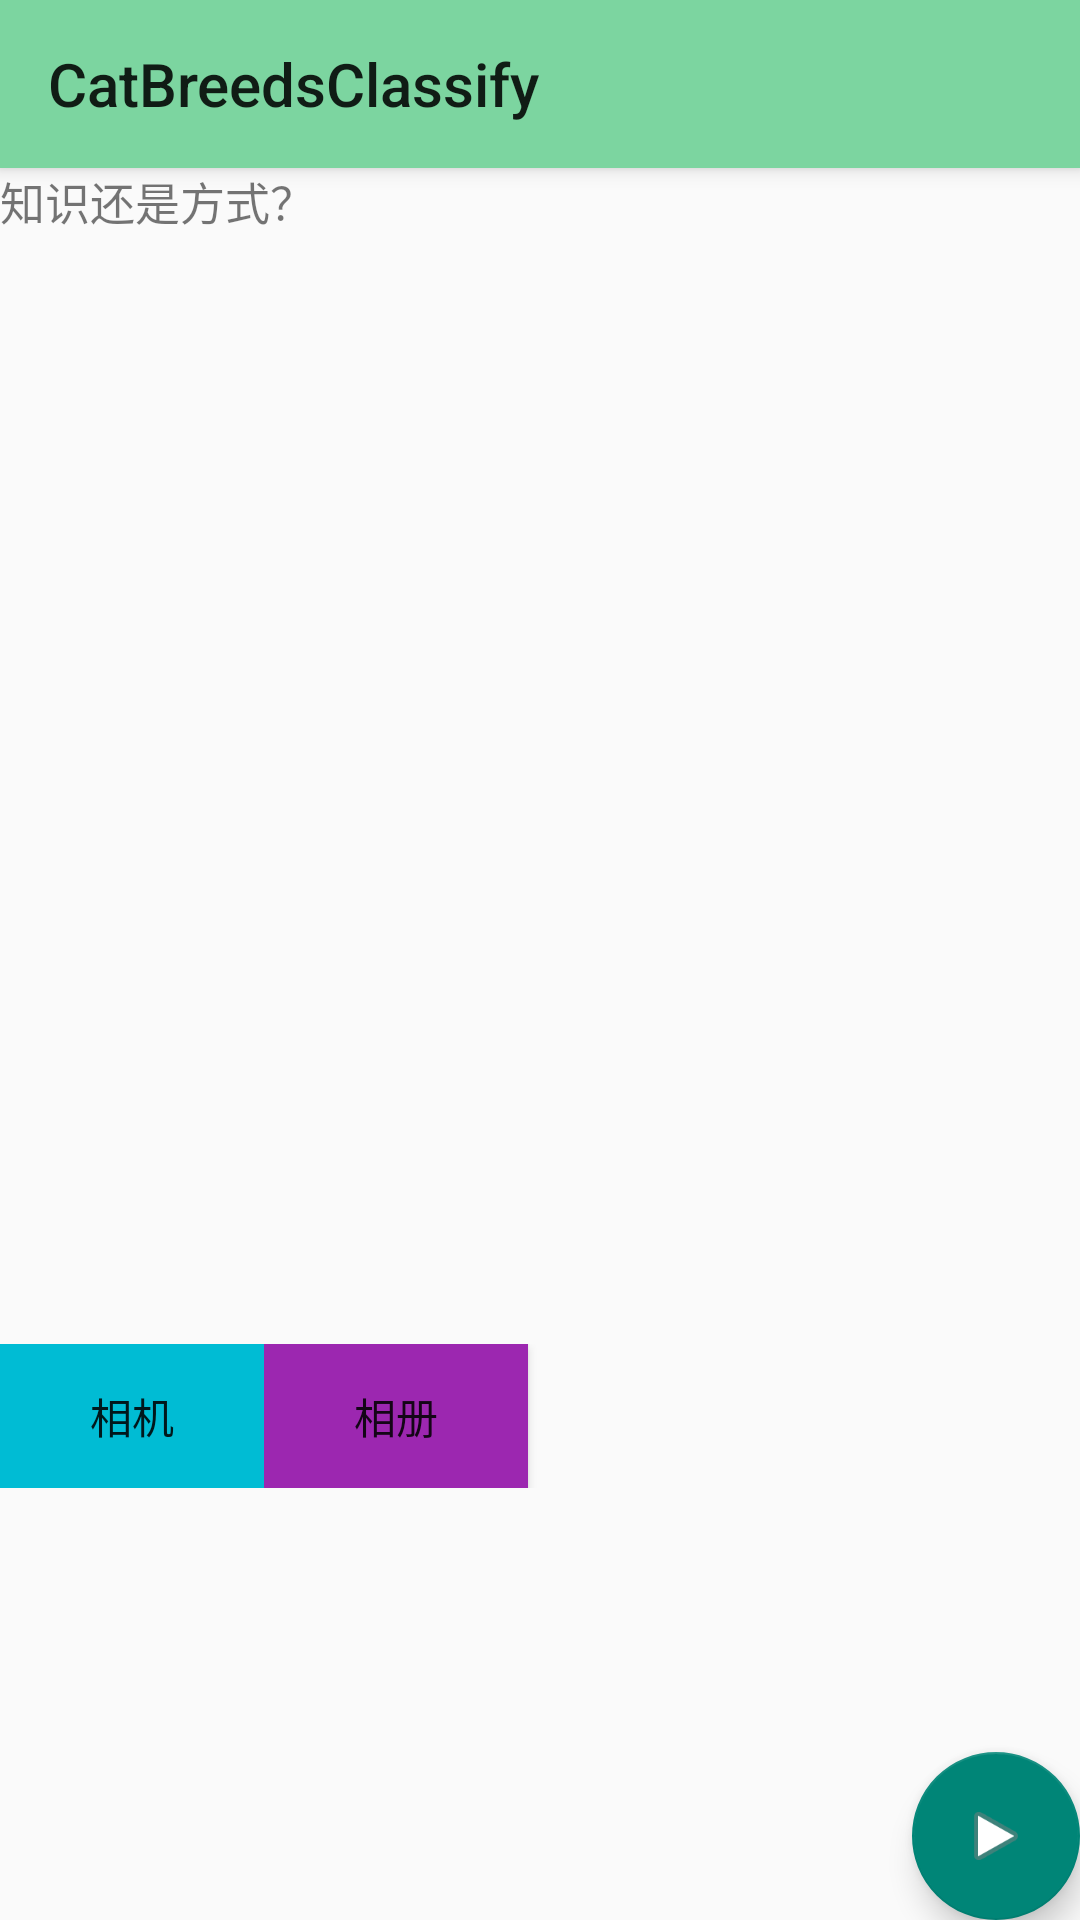

The Android layout XML behind this screen, and the referenced resources:
<!-- AndroidManifest.xml: activity theme Theme.AppCompat.DayNight.NoActionBar -->
<!-- res/layout/activity_main.xml -->
<?xml version="1.0" encoding="utf-8"?>
<android.support.design.widget.CoordinatorLayout xmlns:android="http://schemas.android.com/apk/res/android"
    xmlns:app="http://schemas.android.com/apk/res-auto"
    xmlns:tools="http://schemas.android.com/tools"
    android:layout_width="match_parent"
    android:layout_height="match_parent"
    tools:context=".MainActivity">


    <android.support.design.widget.AppBarLayout
        android:layout_width="match_parent"
        android:layout_height="wrap_content"
        android:theme="@style/Theme.AppCompat.DayNight.NoActionBar"
        >
        <android.support.v7.widget.Toolbar
            android:id="@+id/toolbar"
            android:layout_width="match_parent"
            android:layout_height="wrap_content"
            android:background="#7CD5A0"
            app:title="CatBreedsClassify"
            app:popupTheme="@style/Theme.AppCompat.DayNight.NoActionBar" />

    </android.support.design.widget.AppBarLayout>

    <include layout="@layout/content_main" />


    <android.support.design.widget.FloatingActionButton
        android:id="@+id/predict"
        android:layout_width="wrap_content"
        android:layout_height="wrap_content"
        android:layout_gravity="bottom|end"
        android:layout_margin="@dimen/fab_margin"
        app:srcCompat="@android:drawable/ic_media_play" />




</android.support.design.widget.CoordinatorLayout>
<!-- res/layout/content_main.xml (included above) -->
<?xml version="1.0" encoding="utf-8"?>
<RelativeLayout  xmlns:android="http://schemas.android.com/apk/res/android"
    xmlns:app="http://schemas.android.com/apk/res-auto"
    xmlns:tools="http://schemas.android.com/tools"
    android:layout_width="match_parent"
    android:layout_height="match_parent"
    app:layout_behavior="@string/appbar_scrolling_view_behavior"
    tools:context=".MainActivity"
    tools:showIn="@layout/activity_main">

    <ScrollView
        android:layout_width="match_parent"
        android:layout_height="match_parent">

        <LinearLayout
            android:layout_width="match_parent"
            android:layout_height="match_parent"

            android:orientation="vertical">

            <TextView
                android:layout_width="match_parent"
                android:layout_height="wrap_content"
                android:layout_marginBottom="60dp"
                android:text="知识还是方式？"
                android:textSize="15dp" />

            <ImageView
                android:id="@+id/img_iv"
                android:layout_width="match_parent"
                android:layout_height="300dp"
                android:layout_marginBottom="10dp"
                android:adjustViewBounds="true"
                android:scaleType="fitCenter"

                />


            <LinearLayout
                android:layout_width="fill_parent"
                android:layout_height="wrap_content"
                android:gravity="left"
                android:orientation="horizontal">

                <Button
                    android:id="@+id/camera_bt"

                    android:layout_width="wrap_content"
                    android:layout_height="wrap_content"
                    android:background="#00BCD4"
                    android:text="相机" />

                <Button
                    android:id="@+id/photo_bt"
                    android:layout_width="wrap_content"
                    android:layout_height="wrap_content"
                    android:background="#9C27B0"
                    android:text="相册" />


            </LinearLayout>

            <TextView
                android:id="@+id/results"
                android:layout_width="wrap_content"
                android:layout_height="wrap_content"
                android:textSize="9dp"/>

        </LinearLayout>

    </ScrollView>



</RelativeLayout >
<!-- resources referenced by this layout -->
<resources>

</resources>
